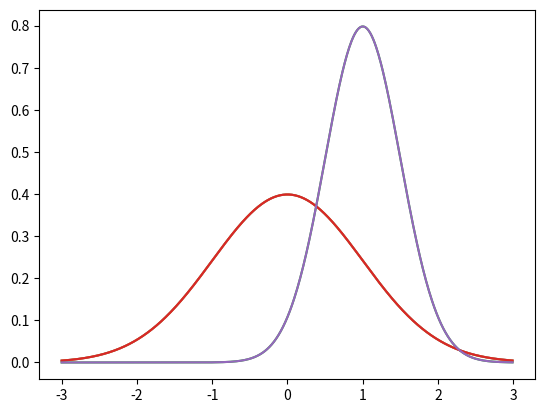

Write Python code to recreate this figure. (Note: this script raises an exception after producing the figure.)
"""

MatPlotLibの基礎
グラフの描画

"""
from scipy.stats import norm
import matplotlib.pyplot as plt
from pylab import randn
import numpy as np

x = np.arange(-3, 3, 0.01)
plt.plot(x, norm.pdf(x))

"""
複数のグラフの描画
"""
plt.plot(x, norm.pdf(x))
plt.plot(x, norm.pdf(x, 1.0, 0.5))


"""
ファイルに保存
"""
plt.plot(x, norm.pdf(x))
plt.plot(x, norm.pdf(x, 1.0, 0.5))
plt.savefig("hogehogePictures/Myplot.png", format="png")

"""
軸調整
"""

axes = plt.axes()
axes.set_xlim([-5, 5])
axes.set_ylim([0, 1.0])
axes.set_xticks([-5, -4, -3, -2, -1, 0, 1, 2, 3, 4, 5])
axes.set_yticks([0, 0.1, 0.2, 0.3, 0.4, 0.5, 0.6, 0.7, 0.8, 0.9, 1.0])
plt.plot(x, norm.pdf(x))
plt.plot(x, norm.pdf(x, 1.0, 0.5))

"""
グリッドの調整
"""
axes = plt.axes()
axes.set_xlim([-5, 5])
axes.set_ylim([0, 1.0])
axes.set_xticks([-5, -4, -3, -2, -1, 0, 1, 2, 3, 4, 5])
axes.set_yticks([0, 0.1, 0.2, 0.3, 0.4, 0.5, 0.6, 0.7, 0.8, 0.9, 1.0])
axes.grid()
plt.plot(x, norm.pdf(x))
plt.plot(x, norm.pdf(x, 1.0, 0.5))
plt.show()

"""
線の種類と色の変更
"""
axes = plt.axes()
axes.set_xlim([-5, 5])
axes.set_ylim([0, 1.0])
axes.set_xticks([-5, -4, -3, -2, -1, 0, 1, 2, 3, 4, 5])
axes.set_yticks([0, 0.1, 0.2, 0.3, 0.4, 0.5, 0.6, 0.7, 0.8, 0.9, 1.0])
axes.grid()
plt.plot(x, norm.pdf(x), 'b-')
plt.plot(x, norm.pdf(x, 1.0, 0.5), 'r:')
plt.show()


"""
軸のラベルと凡例
"""
axes = plt.axes()
axes.set_xlim([-5, 5])
axes.set_ylim([0, 1.0])
axes.set_xticks([-5, -4, -3, -2, -1, 0, 1, 2, 3, 4, 5])
axes.set_yticks([0, 0.1, 0.2, 0.3, 0.4, 0.5, 0.6, 0.7, 0.8, 0.9, 1.0])
axes.grid()
plt.xlabel('Greebles')
plt.ylabel('Probability')
plt.plot(x, norm.pdf(x), 'b-')
plt.plot(x, norm.pdf(x, 1.0, 0.5), 'r:')
plt.legend(['Sneetches', 'Gacks'], loc=4)
plt.show()


"""
XKCDスタイル
"""
plt.xkcd()

fig = plt.figure()
ax = fig.add_subplot(1, 1, 1)
ax.spines['right'].set_color('none')
ax.spines['top'].set_color('none')
plt.xticks([])
plt.yticks([])
ax.set_ylim([-30, 10])

data = np.ones(100)
data[70:] -= np.arange(30)

plt.annotate(
    'THE DAY I REALIZED\nI COULD COOK BACON\nWHENEVER I WANTED',
    xy=(70, 1), arrowprops=dict(arrowstyle='->'), xytext=(15, -10))

plt.plot(data)

plt.xlabel('time')
plt.ylabel('my overall health')


"""
円グラフ
"""
# Remove XKCD mode:
plt.rcdefaults()

values = [12, 55, 4, 32, 14]
colors = ['r', 'g', 'b', 'c', 'm']
explode = [0, 0, 0.2, 0, 0]
labels = ['India', 'United States', 'Russia', 'China', 'Europe']
plt.pie(values, colors=colors, labels=labels, explode=explode)
plt.title('Student Locations')
plt.show()

"""
棒グラフ
"""

values = [12, 55, 4, 32, 14]
colors = ['r', 'g', 'b', 'c', 'm']
plt.bar(range(0, 5), values, color=colors)
plt.show()


"""
散布図
"""

X = randn(500)
Y = randn(500)
plt.scatter(X, Y)
plt.show()


"""
ヒストグラム
"""
incomes = np.random.normal(27000, 15000, 10000)
plt.hist(incomes, 50)
plt.show()


"""
箱ひげ図¶
データの広がりと歪みを視覚化するのに便利。赤い線はデータの平均値を表す。 箱の中には、
下位1/4より大きく、上位3/4より小さいデータが入る。従って、半数のデータは箱の中に存在する。
点線のひげはデータの範囲を表す。外れ値はひげの外側にプロットされる。外れ値は、箱の上端、
下端から箱の高さの1.5倍以上離れた値とする。 下の例は、-40から60までの均一に分布したデータに
100以上、及び-100以下の外れ値を加えたもの
"""

uniformSkewed = np.random.rand(100) * 100 - 40
high_outliers = np.random.rand(10) * 50 + 100
low_outliers = np.random.rand(10) * -50 - 100
data = np.concatenate((uniformSkewed, high_outliers, low_outliers))
plt.boxplot(data)
plt.show()
